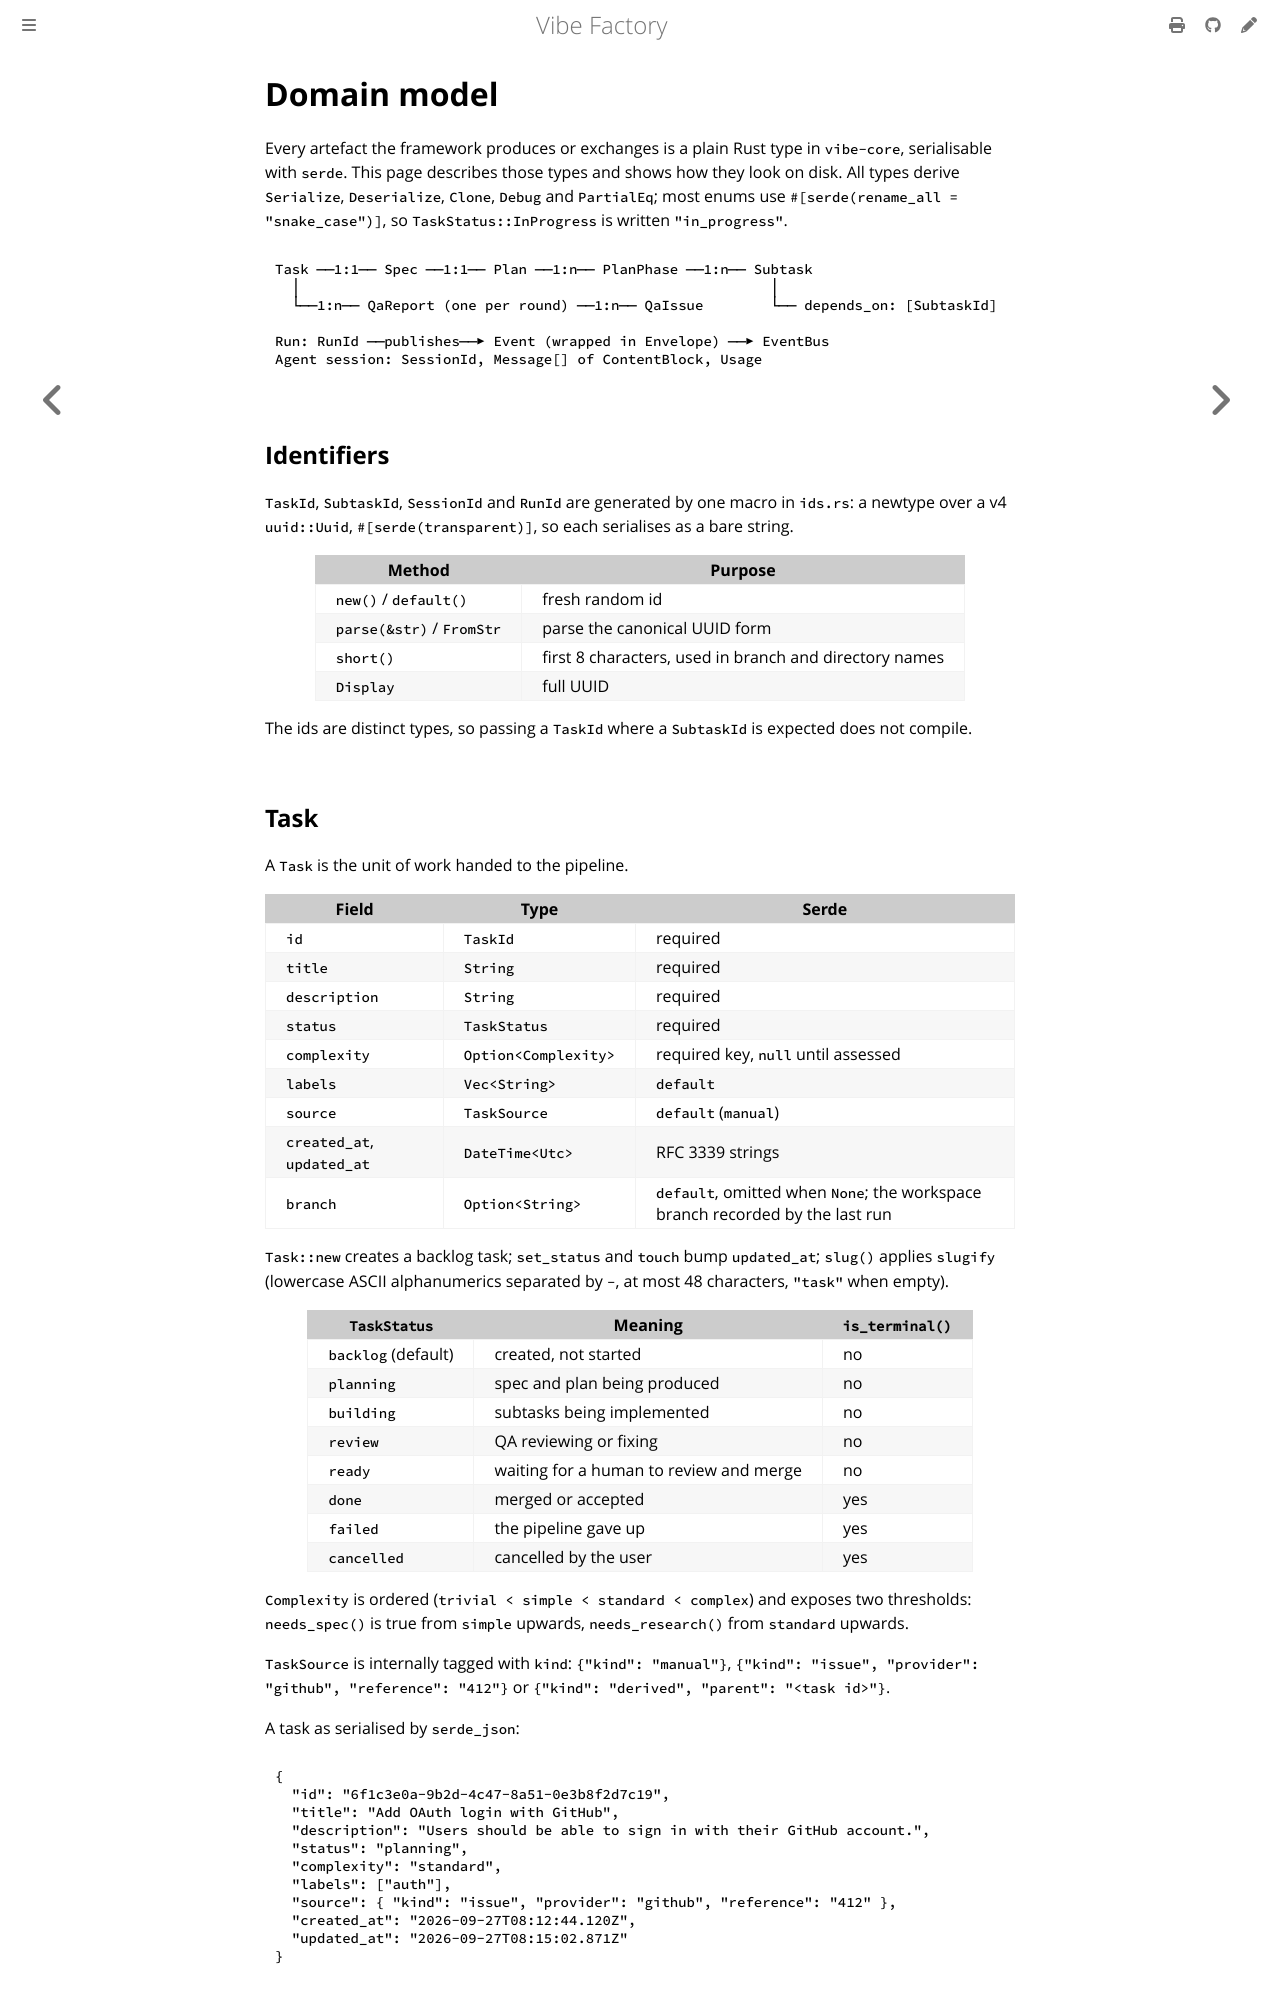

repository: vincentlauriat/vibe-factory · page: design/domain-model.html · generator: mdbook

# Domain model

Every artefact the framework produces or exchanges is a plain Rust type in `vibe-core`,
serialisable with `serde`. This page describes those types and shows how they look on disk.
All types derive `Serialize`, `Deserialize`, `Clone`, `Debug` and `PartialEq`; most enums use
`#[serde(rename_all = "snake_case")]`, so `TaskStatus::InProgress` is written `"in_progress"`.

```text
Task ──1:1── Spec ──1:1── Plan ──1:n── PlanPhase ──1:n── Subtask
  │                                                        │
  └──1:n── QaReport (one per round) ──1:n── QaIssue        └── depends_on: [SubtaskId]

Run: RunId ──publishes──▶ Event (wrapped in Envelope) ──▶ EventBus
Agent session: SessionId, Message[] of ContentBlock, Usage
```

## Identifiers

`TaskId`, `SubtaskId`, `SessionId` and `RunId` are generated by one macro in `ids.rs`: a
newtype over a v4 `uuid::Uuid`, `#[serde(transparent)]`, so each serialises as a bare string.

| Method | Purpose |
|--------|---------|
| `new()` / `default()` | fresh random id |
| `parse(&str)` / `FromStr` | parse the canonical UUID form |
| `short()` | first 8 characters, used in branch and directory names |
| `Display` | full UUID |

The ids are distinct types, so passing a `TaskId` where a `SubtaskId` is expected does not
compile.

## Task

A `Task` is the unit of work handed to the pipeline.

| Field | Type | Serde |
|-------|------|-------|
| `id` | `TaskId` | required |
| `title` | `String` | required |
| `description` | `String` | required |
| `status` | `TaskStatus` | required |
| `complexity` | `Option<Complexity>` | required key, `null` until assessed |
| `labels` | `Vec<String>` | `default` |
| `source` | `TaskSource` | `default` (`manual`) |
| `created_at`, `updated_at` | `DateTime<Utc>` | RFC 3339 strings |
| `branch` | `Option<String>` | `default`, omitted when `None`; the workspace branch recorded by the last run |

`Task::new` creates a backlog task; `set_status` and `touch` bump `updated_at`; `slug()`
applies `slugify` (lowercase ASCII alphanumerics separated by `-`, at most 48 characters,
`"task"` when empty).

| `TaskStatus` | Meaning | `is_terminal()` |
|--------------|---------|-----------------|
| `backlog` (default) | created, not started | no |
| `planning` | spec and plan being produced | no |
| `building` | subtasks being implemented | no |
| `review` | QA reviewing or fixing | no |
| `ready` | waiting for a human to review and merge | no |
| `done` | merged or accepted | yes |
| `failed` | the pipeline gave up | yes |
| `cancelled` | cancelled by the user | yes |

`Complexity` is ordered (`trivial < simple < standard < complex`) and exposes two thresholds:
`needs_spec()` is true from `simple` upwards, `needs_research()` from `standard` upwards.

`TaskSource` is internally tagged with `kind`: `{"kind": "manual"}`,
`{"kind": "issue", "provider": "github", "reference": "412"}` or
`{"kind": "derived", "parent": "<task id>"}`.

A task as serialised by `serde_json`:

```json
{
  "id": "6f1c3e0a-9b2d-4c47-8a51-0e3b8f2d7c19",
  "title": "Add OAuth login with GitHub",
  "description": "Users should be able to sign in with their GitHub account.",
  "status": "planning",
  "complexity": "standard",
  "labels": ["auth"],
  "source": { "kind": "issue", "provider": "github", "reference": "412" },
  "created_at": "2026-09-27T08:12:44.120Z",
  "updated_at": "2026-09-27T08:15:02.871Z"
}
```
